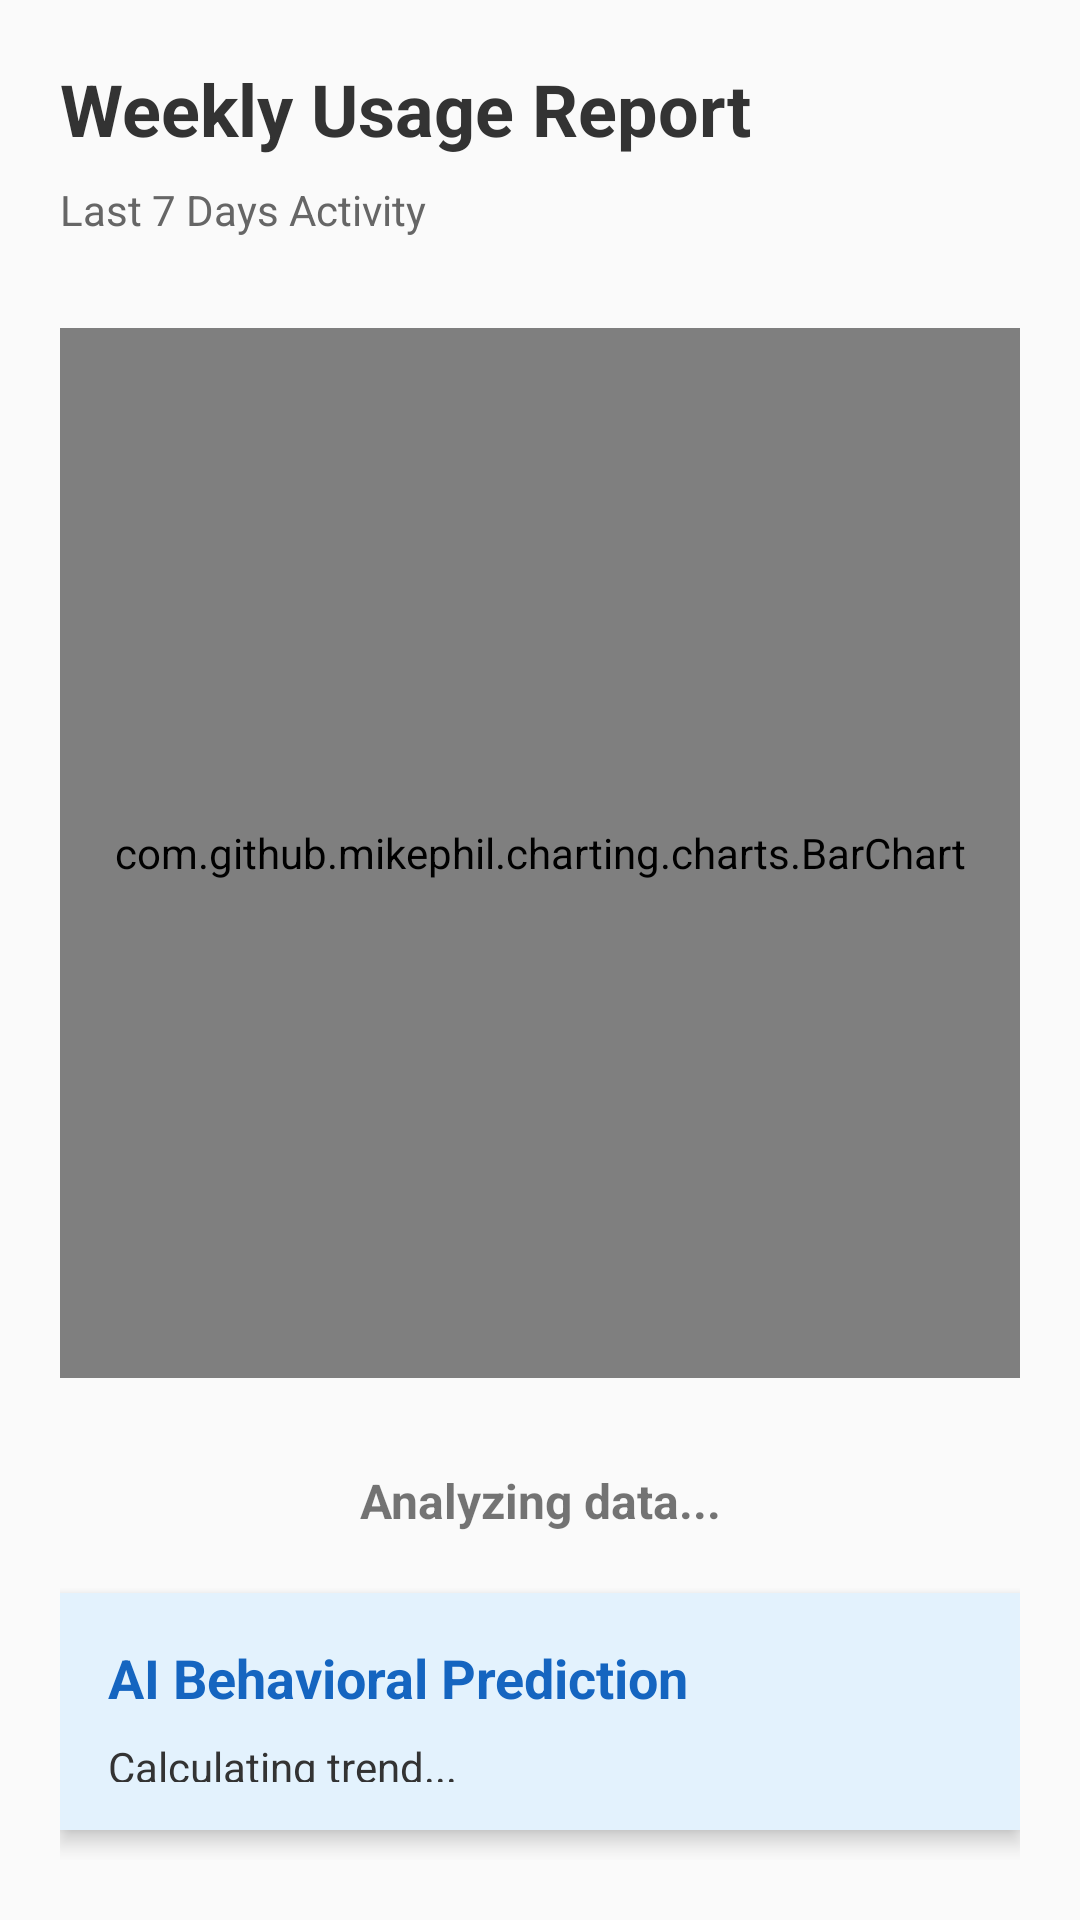

Write the Android layout XML for this screen, with the resource values it uses.
<!-- AndroidManifest.xml: application theme Theme.AppCompat.Light.NoActionBar -->
<!-- res/layout/activity_weekly_stats.xml -->
<?xml version="1.0" encoding="utf-8"?>
<LinearLayout xmlns:android="http://schemas.android.com/apk/res/android"
    android:orientation="vertical"
    android:layout_width="match_parent"
    android:layout_height="match_parent"
    android:padding="20dp"
    android:background="#FAFAFA">

    <TextView
        android:text="Weekly Usage Report"
        android:textSize="24sp"
        android:textStyle="bold"
        android:textColor="#333"
        android:layout_marginBottom="8dp"
        android:layout_width="wrap_content"
        android:layout_height="wrap_content"/>

    <TextView
        android:text="Last 7 Days Activity"
        android:textSize="14sp"
        android:textColor="#666"
        android:layout_marginBottom="30dp"
        android:layout_width="wrap_content"
        android:layout_height="wrap_content"/>

    
    <com.github.mikephil.charting.charts.BarChart
        android:id="@+id/barChart"
        android:layout_width="match_parent"
        android:layout_height="350dp"/>

    
    <TextView
        android:id="@+id/tvWeeklySummary"
        android:text="Analyzing data..."
        android:layout_marginTop="30dp"
        android:gravity="center"
        android:textSize="16sp"
        android:textStyle="bold"
        android:layout_width="match_parent"
        android:layout_height="wrap_content"/>
    

    
    <LinearLayout
        android:orientation="vertical"
        android:background="#E3F2FD"
        android:padding="16dp"
        android:elevation="4dp"
        android:layout_marginTop="20dp"
        android:layout_marginBottom="10dp"
        android:layout_width="match_parent"
        android:layout_height="wrap_content">

        <TextView
            android:text="AI Behavioral Prediction"
            android:textStyle="bold"
            android:textColor="#1565C0"
            android:textSize="18sp"
            android:layout_width="wrap_content"
            android:layout_height="wrap_content"/>

        <TextView
            android:id="@+id/tvPrediction"
            android:text="Calculating trend..."
            android:textSize="14sp"
            android:layout_marginTop="8dp"
            android:textColor="#333"
            android:layout_width="wrap_content"
            android:layout_height="wrap_content"/>
    </LinearLayout>

    
    <Button
        android:id="@+id/btnBack"
        android:text="Back to Dashboard"
        android:layout_marginTop="20dp"
        android:layout_width="match_parent"
        android:layout_height="wrap_content"/>

</LinearLayout>
<!-- resources referenced by this layout -->
<resources>

</resources>
